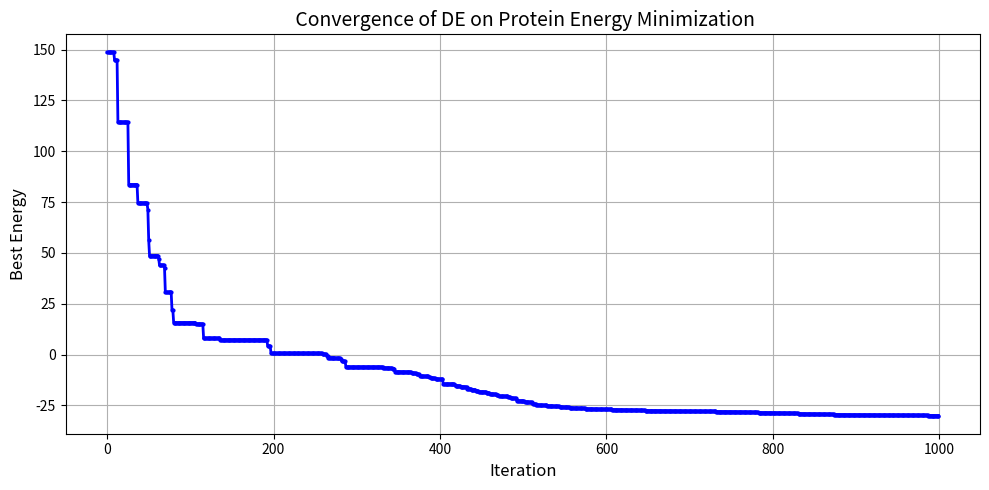
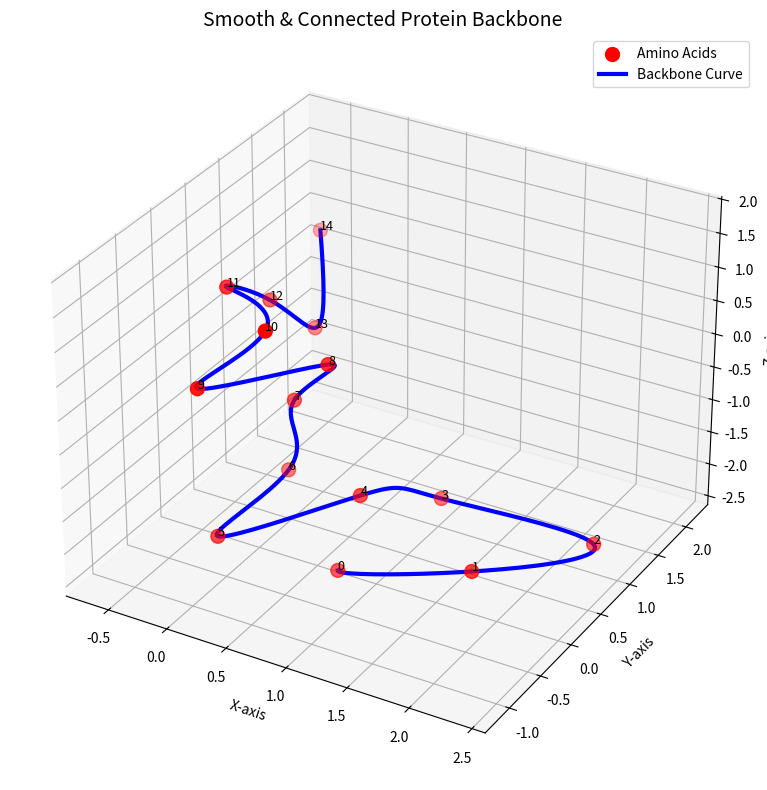

The matplotlib source for these figures, in order:
# ---------------------------------------------
# Import Required Libraries
# ---------------------------------------------
import numpy as np
import matplotlib.pyplot as plt
from scipy.spatial.distance import pdist, squareform # to compute pairwise distances
from scipy.interpolate import splprep, splev # for 3D smoothing curve interpolation
from mpl_toolkits.mplot3d import Axes3D # for 3D protein structure visualization
import warnings
warnings.filterwarnings("ignore")

# ---------------------------------------------
# Energy Function for Protein Model
# ---------------------------------------------
def energy_function(positions):
    """
    Compute the total potential energy of the protein structure.
    Combines Lennard-Jones (non-adjacent) + harmonic bond energy (adjacent).
    """
    distances = pdist(positions)
    distances = np.clip(distances, 1e-6, None)  # Prevent division by zero

    # Lennard-Jones potential (non-bonded residues)
    lj_energy = np.sum(4 * ((1 / distances)**12 - (1 / distances)**6))

    # Harmonic bond energy for adjacent residues
    distances_matrix = squareform(distances)
    bond_indices = np.arange(len(positions) - 1)
    bond_dists = distances_matrix[bond_indices, bond_indices + 1]
    bond_energy = 0.5 * np.sum((bond_dists - 1.0)**2)

    return lj_energy + bond_energy

# ---------------------------------------------
#  DE Hyperparameters & Initialization
# ---------------------------------------------
num_particles = 40               # Number of individuals in the population
num_amino_acids = 15             # Protein size (residues)
num_dimensions = 3               # 3D space
num_iterations = 1000            # Evolutionary generations
mutation_factor = 0.5            # Differential mutation scale
crossover_probability = 0.9      # Crossover rate

# Initialize particles in 3D space: shape [particles, residues, dimensions]
positions = np.random.uniform(-5, 5, (num_particles, num_amino_acids, num_dimensions))
fitness_scores = np.array([energy_function(p) for p in positions])  # Initial fitness

convergence = []  # Store best score per iteration

# ---------------------------------------------
# Differential Evolution Main Loop
# ---------------------------------------------
print(" Starting Differential Evolution...")
for iteration in range(num_iterations):
    for i in range(num_particles):
        # Mutation
        candidates = np.delete(np.arange(num_particles), i)
        a, b, c = positions[np.random.choice(candidates, 3, replace=False)]
        donor_vector = a + mutation_factor * (b - c)

        # Crossover
        trial_vector = np.copy(positions[i])
        for j in range(num_amino_acids):
            if np.random.rand() < crossover_probability:
                trial_vector[j] = donor_vector[j]

        # Evaluate trial
        trial_fitness = energy_function(trial_vector)
        if trial_fitness < fitness_scores[i]:
            positions[i] = trial_vector
            fitness_scores[i] = trial_fitness

    # Track global best
    best_idx = np.argmin(fitness_scores)
    best_pos = positions[best_idx]
    best_score = fitness_scores[best_idx]
    convergence.append(best_score)

    # Progress print
    print(f"Iteration {iteration + 1:03d}/{num_iterations} | Best Energy: {best_score:.4f}")

# ---------------------------------------------
# Plot Convergence Curve
# ---------------------------------------------
plt.figure(figsize=(10, 5))
plt.plot(convergence, marker='o', markersize=2, linewidth=2, color='blue')
plt.title(" Convergence of DE on Protein Energy Minimization", fontsize=14)
plt.xlabel("Iteration", fontsize=12)
plt.ylabel("Best Energy", fontsize=12)
plt.grid(True)
plt.tight_layout()
plt.show()

# ---------------------------------------------
# Visualize Optimized Protein Structure (3D)
# ---------------------------------------------
from scipy.interpolate import splprep, splev
import matplotlib.pyplot as plt
from mpl_toolkits.mplot3d import Axes3D

fig = plt.figure(figsize=(12, 8))
ax = fig.add_subplot(111, projection='3d')

# Plot amino acids
ax.scatter(best_pos[:, 0], best_pos[:, 1], best_pos[:, 2],
           c='red', s=100, label='Amino Acids')

# blue backbone curve pass through all amino acids
tck, _ = splprep([best_pos[:, 0], best_pos[:, 1], best_pos[:, 2]], s=0)  # <-- s=0 is key!
smooth = splev(np.linspace(0, 1, 300), tck)

# Plot connected blue curve 
ax.plot(smooth[0], smooth[1], smooth[2],
        color='blue', linewidth=3, label='Backbone Curve')

# Annotate amino acid indices
for i, (x, y, z) in enumerate(best_pos):
    ax.text(x, y, z, str(i), fontsize=9, color='black')

# Labels and layout
ax.set_title("Smooth & Connected Protein Backbone", fontsize=14)
ax.set_xlabel("X-axis")
ax.set_ylabel("Y-axis")
ax.set_zlabel("Z-axis")
ax.legend()
plt.tight_layout()
plt.show()


# ---------------------------------------------
# Final Results Summary
# ---------------------------------------------
print("Final Optimized Amino Acid Positions:\n", best_pos)
print(f"Final Energy: {best_score:.4f}")
